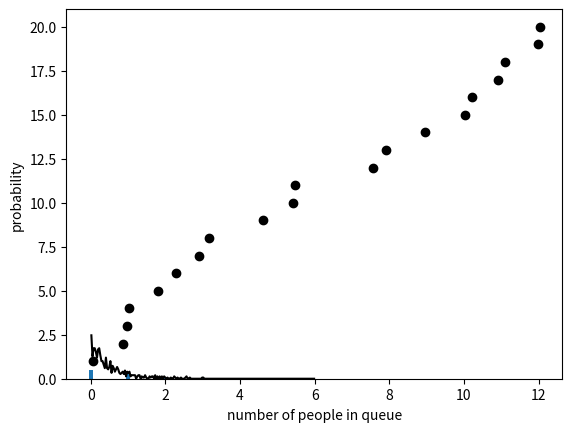

This figure's Python source:
import matplotlib.pyplot as plt
import numpy as np
def exponential(lam):
  # Your code to generate an exponential random variable goes here
  return -np.log( np.random.uniform(0,1) ) / lam  

lamd = 2      # The parameter for the exponential random variable you should sample
xmax = 6     # The maximum value for x that you should use in your histogram
nbins = 200   # The number of bins you should use for your histogram
histo = np.zeros(nbins)     # The variable you should use to store the histogram
xvals = np.zeros(nbins)     # The midpoints of your histogram bins that are used for plotting
delx = xmax / nbins
# Your code to compute an estimate for the probability density function of an exponential random
# variable goes here.
for i in range(500) :
    mybin = int( np.floor( exponential(lamd) / delx ) )
    histo[mybin] = histo[mybin] + 1
histo = histo / (delx*500)
for i in range(nbins) : xvals[i] = (i+0.5)*delx
# This draws the histogram - do not delete this code
plt.plot( xvals, histo, 'k-')
plt.xlabel("Random variable value")
plt.ylabel("Probability")
fighand=plt.gca()

nevents = 20
lamd = 2  
number_of_events = np.zeros(nevents)
arrival_times = np.zeros(nevents)
time = 0
for i in range(nevents) : 
  # You need to write code in here in order to set the elements 
  # of the two lists number_of_events and arrival_times
  time = time + exponential( lamd ) 
  arrival_times[i] = time
  number_of_events[i] = i+1
plt.plot( arrival_times, number_of_events, 'ko' )
plt.xlabel("time")
plt.ylabel("number of events")
fighand=plt.gca()

class Simulation : 
    def __init__(self,lambd,mu) :
       self.lam = lambd
       self.mu = mu
       self.num_in_system = 0
       self.clock = 0.0
       self.t_arrival = self.generate_interarrival()
       self.t_depart = float('inf')
       self.num_arrivals = 0
       self.num_departs = 0
       self.total_wait = 0.0
    def advance_time(self) :
       t_event = min( self.t_arrival, self.t_depart )
       self.total_wait += self.num_in_system*(t_event - self.clock)
       self.clock = t_event
       if self.t_arrival <= self.t_depart : 
          self.handle_arrival_event()
       else :
          self.handle_depart_event()
    def handle_arrival_event(self) :
       self.num_in_system += 1
       self.num_arrivals += 1
       if self.num_in_system <=1 :
          self.t_depart = self.clock + self.generate_service()
       self.t_arrival = self.clock + self.generate_interarrival() 
    def handle_depart_event(self) :
       self.num_in_system -= 1
       self.num_departs += 1
       if self.num_in_system > 0 :
          self.t_depart = self.clock + self.generate_service()
       else :
          self.t_depart = float('inf')
    def generate_interarrival(self) : 
       return -np.log( np.random.uniform(0,1) ) / self.lam
    def generate_service(self) : 
       return -np.log( np.random.uniform(0,1) ) / self.mu 
def average_time_in_queue( t, lambd, mu ) :
    # This creates an instance of the Simulation class called s
    # by calling the (constructor) function called __init__.
    s = Simulation(lambd,mu)
    # Your code goes here
    while s.clock<t : s.advance_time()
    return s.total_wait / s.num_departs
for i in range(10) :
    print( 1/(0.8), average_time_in_queue( 10000, 0.2, 1.0 ) )

class Simulation : 
    def __init__(self, lambd, mu) :
       self.lam = lambd
       self.mu = mu
       self.time_with_length = np.zeros(9)
       self.num_in_system = 0
       self.clock = 0.0
       self.t_arrival = self.generate_interarrival()
       self.t_depart = float('inf')
       self.num_arrivals = 0
       self.num_departs = 0
       self.total_wait = 0.0    
    def advance_time(self) :
       t_event = min( self.t_arrival, self.t_depart )
       self.total_wait += self.num_in_system*(t_event - self.clock)
       if self.num_in_system<9 : 
          self.time_with_length[self.num_in_system] += (t_event - self.clock)
       self.clock = t_event
       if self.t_arrival <= self.t_depart : 
          self.handle_arrival_event()
       else :
          self.handle_depart_event()
    def handle_arrival_event(self) :
       self.num_in_system += 1
       self.num_arrivals += 1
       if self.num_in_system <=1 :
          self.t_depart = self.clock + self.generate_service()
       self.t_arrival = self.clock + self.generate_interarrival()
    def handle_depart_event(self) :
       self.num_in_system -= 1
       self.num_departs += 1
       if self.num_in_system > 0 :
          self.t_depart = self.clock + self.generate_service()
       else :
          self.t_depart = float('inf')
    def generate_interarrival(self) : 
       return -np.log( np.random.uniform(0,1) ) / self.lam
    def generate_service(self) : 
       return -np.log( np.random.uniform(0,1) ) / self.mu
    
    def get_fraction_of_time_with_length(self):
       return self.time_with_length / self.clock
# This creates an instance of the Simulation class called s
# by calling the (constructor) function called __init__.
lam, expr, N = 0.5, 1, 100000
s = Simulation(lam,expr)
# Run a simulation of 10000 events 
for i in range(N) : s.advance_time()
indices, times = np.linspace( 0, 8, 9 ), s.get_fraction_of_time_with_length()
print( indices, times )
plt.bar( indices, times, width=0.1 )
plt.xlabel("number of people in queue")
plt.ylabel("probability")
# This code is required for the autofeedback- don't delete it!
fighand=plt.gca()

